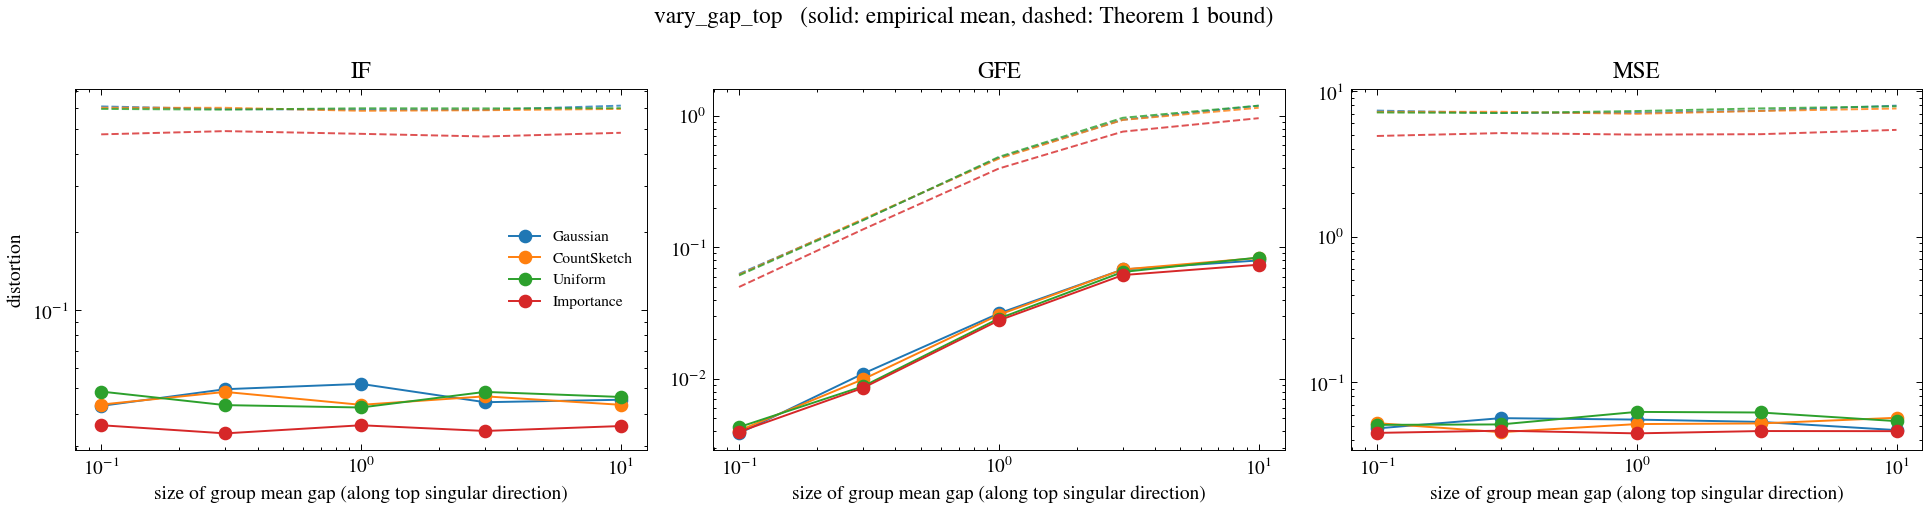

The table this chart was drawn from, first rows:
dataset, m, family, metric, ols_value, emp_mean, emp_rms, emp_q90, pred_rms, prop1_sqrt, prop1_tight, thm1, thm1_kfree, eps_q, reps, frac_failed, J_emp, J_theory, x
synthetic, 500, gauss, IF, 7.702, 0.04285, 0.0546, 0.08184, 0.05527, 1.572, 0.688, 1.848, 0.609, 0.337, 100, 0.0, 0.5539, 0.5387, 0.1
synthetic, 500, gauss, GFE, 0.01339, 0.003851, 0.004842, 0.00808, 0.005393, 1.339, 0.5864, 1.889, 0.06289, 0.337, 100, 0.0, 2.4057301328316906e-05, 2.9086901985981987e-05, 0.1
synthetic, 500, gauss, MSE, 0.2542, 0.04823, 0.05964, 0.09784, 0.06472, 17.96, 5.621, 7219, 7.332, 0.337, 100, 0.0, 9080, 10722, 0.1
synthetic, 500, cs, IF, 7.702, 0.04336, 0.05481, 0.08429, 0.05526, 1.559, 0.6718, 1.812, 0.6018, 0.3317, 100, 0.0, 0.5438, 0.5386, 0.1
synthetic, 500, cs, GFE, 0.01339, 0.004046, 0.005273, 0.008654, 0.005393, 1.329, 0.5726, 1.845, 0.06197, 0.3317, 100, 0.0, 2.780955777112529e-05, 2.9083982004324668e-05, 0.1
synthetic, 500, cs, MSE, 0.2542, 0.05244, 0.0642, 0.1026, 0.06471, 17.74, 5.449, 6882, 7.186, 0.3317, 100, 0.0, 10506, 10720, 0.1
synthetic, 500, unif, IF, 7.702, 0.04866, 0.06161, 0.1018, 0.05541, 1.544, 0.6523, 1.773, 0.5957, 0.3252, 100, 0.0, 0.5937, 0.5419, 0.1
synthetic, 500, unif, GFE, 0.01339, 0.004295, 0.005432, 0.0097, 0.005404, 1.316, 0.5559, 1.797, 0.06113, 0.3252, 100, 0.0, 2.9667872145578344e-05, 2.9199816573213018e-05, 0.1
synthetic, 500, unif, MSE, 0.2542, 0.051, 0.06614, 0.1184, 0.06895, 17.48, 5.243, 6529, 7.116, 0.3252, 100, 0.0, 11225, 12172, 0.1
synthetic, 500, is, IF, 7.702, 0.0361, 0.04546, 0.07276, 0.04371, 1.509, 0.6105, 1.359, 0.4755, 0.3108, 100, 0.0, 0.3977, 0.3551, 0.1
synthetic, 500, is, GFE, 0.01339, 0.003953, 0.004923, 0.008326, 0.00467, 1.286, 0.5203, 1.364, 0.04996, 0.3108, 100, 0.0, 2.423794276122393e-05, 2.1812559729823428e-05, 0.1
synthetic, 500, is, MSE, 0.2542, 0.04493, 0.05927, 0.09271, 0.05714, 16.9, 4.813, 3751, 4.908, 0.3108, 100, 0.0, 9017, 8358, 0.1
synthetic, 500, gauss, IF, 7.702, 0.04968, 0.06001, 0.09601, 0.05527, 1.547, 0.6565, 1.79, 0.5949, 0.3266, 100, 0.0, 0.5732, 0.5386, 0.3
synthetic, 500, gauss, GFE, 0.003276, 0.01095, 0.01446, 0.02506, 0.01427, 3.689, 1.565, 5.083, 0.1616, 0.3266, 100, 0.0, 0.0002732, 0.0002035, 0.3
synthetic, 500, gauss, MSE, 0.2542, 0.05674, 0.07293, 0.1197, 0.06474, 17.54, 5.287, 6799, 7.061, 0.3266, 100, 0.0, 13894, 10729, 0.3
synthetic, 500, cs, IF, 7.702, 0.0485, 0.06196, 0.1022, 0.05527, 1.559, 0.6717, 1.824, 0.6017, 0.3316, 100, 0.0, 0.6004, 0.5386, 0.3
synthetic, 500, cs, GFE, 0.003276, 0.009923, 0.01323, 0.02294, 0.01426, 3.717, 1.601, 5.199, 0.1639, 0.3316, 100, 0.0, 0.0002541, 0.0002035, 0.3
synthetic, 500, cs, MSE, 0.2542, 0.04544, 0.05649, 0.08635, 0.06474, 17.74, 5.447, 7116, 7.193, 0.3316, 100, 0.0, 8169, 10728, 0.3
synthetic, 500, unif, IF, 7.702, 0.04314, 0.05311, 0.08999, 0.05542, 1.537, 0.6439, 1.767, 0.5919, 0.3223, 100, 0.0, 0.5055, 0.542, 0.3
synthetic, 500, unif, GFE, 0.003276, 0.008771, 0.01184, 0.02231, 0.01431, 3.664, 1.535, 5.002, 0.1605, 0.3223, 100, 0.0, 0.0001804, 0.0002049, 0.3
synthetic, 500, unif, MSE, 0.2542, 0.05137, 0.06805, 0.1141, 0.06899, 17.37, 5.156, 6581, 7.051, 0.3223, 100, 0.0, 11849, 12185, 0.3
synthetic, 500, is, IF, 7.702, 0.03359, 0.04311, 0.06756, 0.04371, 1.54, 0.6471, 1.436, 0.4893, 0.3234, 100, 0.0, 0.3604, 0.3551, 0.3
synthetic, 500, is, GFE, 0.003276, 0.008536, 0.01176, 0.01843, 0.01239, 3.671, 1.543, 4.072, 0.1369, 0.3234, 100, 0.0, 0.0001886, 0.0001535, 0.3
synthetic, 500, is, MSE, 0.2542, 0.04653, 0.05767, 0.09185, 0.05716, 17.41, 5.189, 4357, 5.138, 0.3234, 100, 0.0, 8525, 8364, 0.3
synthetic, 500, gauss, IF, 7.702, 0.05208, 0.06461, 0.1048, 0.05527, 1.542, 0.6496, 1.901, 0.5918, 0.3242, 100, 0.0, 0.611, 0.5384, 1.0
synthetic, 500, gauss, GFE, 0.06754, 0.03147, 0.03682, 0.05818, 0.04253, 11.98, 5.048, 17.78, 0.4788, 0.3242, 100, 0.0, 0.001514, 0.001809, 1.0
synthetic, 500, gauss, MSE, 0.2544, 0.05545, 0.06969, 0.1127, 0.06499, 17.45, 5.215, 9273, 7.083, 0.3242, 100, 0.0, 12536, 10812, 1.0
synthetic, 500, cs, IF, 7.702, 0.04326, 0.05359, 0.08354, 0.05527, 1.531, 0.6361, 1.868, 0.5857, 0.3197, 100, 0.0, 0.5288, 0.5384, 1.0
synthetic, 500, cs, GFE, 0.06754, 0.03069, 0.03916, 0.06305, 0.04253, 11.9, 4.944, 17.41, 0.4728, 0.3197, 100, 0.0, 0.001837, 0.001809, 1.0
synthetic, 500, cs, MSE, 0.2544, 0.05165, 0.0667, 0.1022, 0.06498, 17.26, 5.076, 8893, 6.968, 0.3197, 100, 0.0, 11178, 10811, 1.0
synthetic, 500, unif, IF, 7.702, 0.04224, 0.05377, 0.0902, 0.05544, 1.549, 0.6591, 1.931, 0.599, 0.3274, 100, 0.0, 0.5828, 0.5419, 1.0
synthetic, 500, unif, GFE, 0.06754, 0.02877, 0.03479, 0.05322, 0.04306, 12.04, 5.122, 18.1, 0.4873, 0.3274, 100, 0.0, 0.001519, 0.001854, 1.0
synthetic, 500, unif, MSE, 0.2544, 0.06262, 0.07884, 0.1226, 0.06933, 17.58, 5.315, 9608, 7.28, 0.3274, 100, 0.0, 15574, 12306, 1.0
synthetic, 500, is, IF, 7.702, 0.03609, 0.04322, 0.07043, 0.04371, 1.514, 0.6162, 1.477, 0.4777, 0.3128, 100, 0.0, 0.346, 0.3549, 1.0
synthetic, 500, is, GFE, 0.06754, 0.02783, 0.03488, 0.05642, 0.03712, 11.77, 4.789, 13.71, 0.3975, 0.3128, 100, 0.0, 0.001435, 0.001378, 1.0
synthetic, 500, is, MSE, 0.2544, 0.04459, 0.05562, 0.09455, 0.05738, 16.99, 4.872, 5505, 5.015, 0.3128, 100, 0.0, 7949, 8429, 1.0
synthetic, 500, gauss, IF, 7.704, 0.04427, 0.05436, 0.09346, 0.05528, 1.54, 0.647, 2.729, 0.5904, 0.3233, 100, 0.0, 0.5529, 0.5379, 3.0
synthetic, 500, gauss, GFE, 0.3071, 0.06789, 0.08304, 0.1428, 0.08318, 35.69, 15, 79.96, 0.9341, 0.3233, 100, 0.0, 0.006896, 0.006919, 3.0
synthetic, 500, gauss, MSE, 0.2526, 0.05346, 0.06846, 0.1161, 0.06542, 17.42, 5.191, 49561, 7.317, 0.3233, 100, 0.0, 11375, 10956, 3.0
synthetic, 500, cs, IF, 7.704, 0.04664, 0.05571, 0.08839, 0.05528, 1.537, 0.6436, 2.716, 0.5888, 0.3222, 100, 0.0, 0.4857, 0.5378, 3.0
synthetic, 500, cs, GFE, 0.3071, 0.06793, 0.08677, 0.1487, 0.08318, 35.63, 14.92, 79.54, 0.9311, 0.3222, 100, 0.0, 0.007529, 0.006918, 3.0
synthetic, 500, cs, MSE, 0.2526, 0.05219, 0.06657, 0.1127, 0.06542, 17.38, 5.155, 49032, 7.287, 0.3222, 100, 0.0, 10722, 10955, 3.0
synthetic, 500, unif, IF, 7.704, 0.04851, 0.06018, 0.09972, 0.05545, 1.547, 0.6558, 2.771, 0.5984, 0.3263, 100, 0.0, 0.626, 0.5413, 3.0
synthetic, 500, unif, GFE, 0.3071, 0.06499, 0.08448, 0.1477, 0.08738, 35.86, 15.2, 81.32, 0.9665, 0.3263, 100, 0.0, 0.007136, 0.007635, 3.0
synthetic, 500, unif, MSE, 0.2526, 0.06203, 0.0754, 0.1244, 0.07004, 17.54, 5.283, 51243, 7.591, 0.3263, 100, 0.0, 12591, 12558, 3.0
synthetic, 500, is, IF, 7.704, 0.03431, 0.04513, 0.07633, 0.04373, 1.489, 0.5869, 2.032, 0.4665, 0.3024, 100, 0.0, 0.3714, 0.3544, 3.0
synthetic, 500, is, GFE, 0.3071, 0.06156, 0.07735, 0.1248, 0.07316, 34.52, 13.6, 58.93, 0.7587, 0.3024, 100, 0.0, 0.005983, 0.005352, 3.0
synthetic, 500, is, MSE, 0.2526, 0.04627, 0.06035, 0.08728, 0.05776, 16.57, 4.578, 26875, 5.048, 0.3024, 100, 0.0, 8701, 8541, 3.0
synthetic, 500, gauss, IF, 7.706, 0.04525, 0.0563, 0.09166, 0.05528, 1.58, 0.6986, 7.449, 0.6133, 0.3404, 100, 0.0, 0.5925, 0.5375, 10.0
synthetic, 500, gauss, GFE, 1.213, 0.07955, 0.09889, 0.1693, 0.1014, 121.8, 53.88, 780.1, 1.194, 0.3404, 100, 0.0, 0.009779, 0.01029, 10.0
synthetic, 500, gauss, MSE, 0.2492, 0.04696, 0.06072, 0.1004, 0.0647, 18.11, 5.739, 3197552, 7.929, 0.3404, 100, 0.0, 8790, 10717, 10.0
synthetic, 500, cs, IF, 7.706, 0.04327, 0.05557, 0.08597, 0.05528, 1.55, 0.6593, 7.046, 0.5957, 0.3275, 100, 0.0, 0.574, 0.5374, 10.0
synthetic, 500, cs, GFE, 1.213, 0.08312, 0.1046, 0.1752, 0.1014, 119.5, 50.85, 736.2, 1.152, 0.3275, 100, 0.0, 0.01094, 0.01029, 10.0
synthetic, 500, cs, MSE, 0.2492, 0.05705, 0.07293, 0.1274, 0.0647, 17.59, 5.32, 2847304, 7.576, 0.3275, 100, 0.0, 12886, 10716, 10.0
synthetic, 500, unif, IF, 7.706, 0.04638, 0.05641, 0.09126, 0.05542, 1.548, 0.6574, 7.047, 0.5997, 0.3268, 100, 0.0, 0.5453, 0.5406, 10.0
synthetic, 500, unif, GFE, 1.213, 0.08372, 0.1051, 0.1727, 0.1095, 119.4, 50.7, 736.2, 1.196, 0.3268, 100, 0.0, 0.01104, 0.012, 10.0
synthetic, 500, unif, MSE, 0.2492, 0.05412, 0.06852, 0.1134, 0.0691, 17.57, 5.3, 2847436, 7.842, 0.3268, 100, 0.0, 9789, 12222, 10.0
synthetic, 500, is, IF, 7.706, 0.03584, 0.04545, 0.07068, 0.04375, 1.525, 0.6283, 5.464, 0.4821, 0.317, 100, 0.0, 0.369, 0.3544, 10.0
synthetic, 500, is, GFE, 1.213, 0.07379, 0.09059, 0.1426, 0.08865, 117.6, 48.46, 569.8, 0.9598, 0.317, 100, 0.0, 0.008206, 0.007859, 10.0
synthetic, 500, is, MSE, 0.2492, 0.04618, 0.05893, 0.09801, 0.05699, 17.17, 4.998, 1705351, 5.405, 0.317, 100, 0.0, 9147, 8314, 10.0
